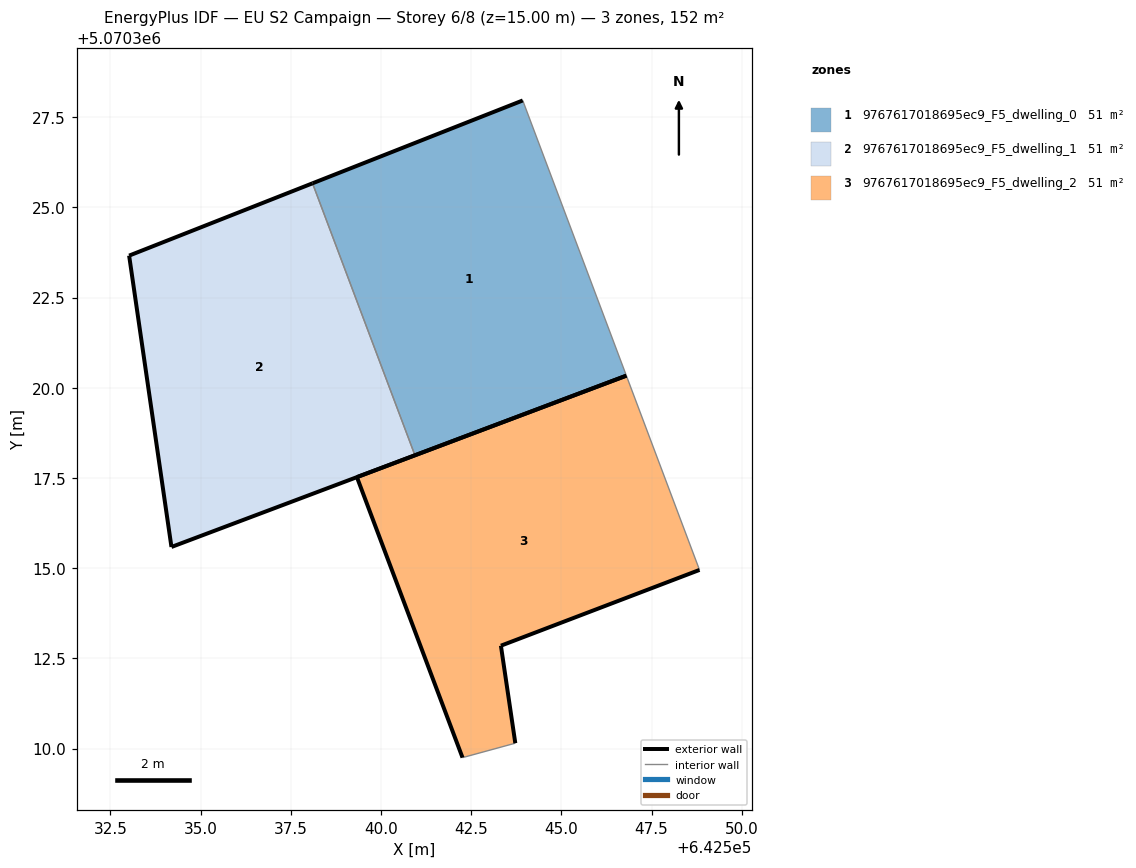
=== STOREY PLAN SPEC (per zone: floor XY polygon, exterior-wall plan segments, windows/doors) ===
zone 1: 9767617018695ec9_F5_dwelling_0  (50.7 m²)
  floor: (642546.80, 5070320.34) (642543.93, 5070327.96) (642538.10, 5070325.67) (642540.94, 5070318.13)
  exterior wall: (642546.80, 5070320.34) – (642540.94, 5070318.13)  [6.3 m]
  exterior wall: (642538.10, 5070325.67) – (642543.93, 5070327.96)  [6.3 m]
  interior walls: 2
zone 2: 9767617018695ec9_F5_dwelling_1  (50.7 m²)
  floor: (642540.94, 5070318.13) (642538.10, 5070325.67) (642533.02, 5070323.66) (642534.19, 5070315.59)
  exterior wall: (642533.02, 5070323.66) – (642538.10, 5070325.67)  [5.5 m]
  exterior wall: (642540.94, 5070318.13) – (642534.19, 5070315.59)  [7.2 m]
  exterior wall: (642534.19, 5070315.59) – (642533.02, 5070323.66)  [8.2 m]
  interior walls: 1
zone 3: 9767617018695ec9_F5_dwelling_2  (50.7 m²)
  floor: (642543.72, 5070310.15) (642543.32, 5070312.85) (642548.83, 5070314.95) (642546.80, 5070320.34) (642539.33, 5070317.52) (642542.26, 5070309.75)
  exterior wall: (642542.26, 5070309.75) – (642539.33, 5070317.52)  [8.3 m]
  exterior wall: (642539.33, 5070317.52) – (642546.80, 5070320.34)  [8.0 m]
  exterior wall: (642548.83, 5070314.95) – (642543.32, 5070312.85)  [5.9 m]
  exterior wall: (642543.32, 5070312.85) – (642543.72, 5070310.15)  [2.7 m]
  interior walls: 2

=== DERIVED (storey summary) ===
Building: EU S2 Campaign
Storey: 6 of 8  (floor level z = 15.00 m)
Storey gross floor area: 152.2 m²
Zones on this storey: 3
  - 9767617018695ec9_F5_dwelling_0: floor 50.7 m²; exterior wall 12.5 m (37.6 m²); WWR 0.0%
  - 9767617018695ec9_F5_dwelling_1: floor 50.7 m²; exterior wall 20.8 m (62.5 m²); WWR 0.0%
  - 9767617018695ec9_F5_dwelling_2: floor 50.7 m²; exterior wall 24.9 m (74.7 m²); WWR 0.0%
Zone adjacency (shared interzone walls):
  - 9767617018695ec9_F5_dwelling_0 ↔ 9767617018695ec9_F5_dwelling_1